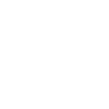
t = 0.00 s
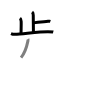
t = 4.50 s
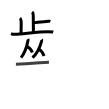
t = 8.75 s
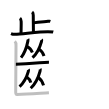
t = 13.25 s
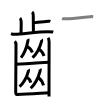
t = 15.50 s
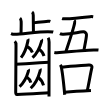
t = 22.00 s

The animated SVG that drew these frames (rendered in a browser with its animation timeline set to each time). Animation: 22 SMIL elements (animate=22); one cycle of 22.00 s.

<svg width="109px" height="109px" viewBox="0 0 px 109px" xmlns="http://www.w3.org/2000/svg" xmlns:xlink="http://www.w3.org/1999/xlink" xml:space="preserve" version="1.1"  baseProfile="full">
<path d="M32.09,12c0.65,0.51,1.17,2.25,1.17,3.29c0,5.31,0.17,11.92,0.17,16.98" style="fill:none;stroke:black;stroke-width:3;opacity:0">
  <animate attributeType="CSS" attributeName="opacity" from="0" to="1" begin="0s" dur="1s" repeatCount="0" fill="freeze" />
</path>
<path d="M33.39,22.89c5.06-0.76,9.35-1.02,14.67-1.53c1.24-0.12,1.55-0.25,2.32,0" style="fill:none;stroke:black;stroke-width:3;opacity:0">
  <animate attributeType="CSS" attributeName="opacity" from="0" to="1" begin="1s" dur="1s" repeatCount="0" fill="freeze" />
</path>
<path d="M19.99,18.08c0.65,0.51,1.04,2.28,1.17,3.29c0.13,1.01,0,5.84-0.13,12.17" style="fill:none;stroke:black;stroke-width:3;opacity:0">
  <animate attributeType="CSS" attributeName="opacity" from="0" to="1" begin="2s" dur="1s" repeatCount="0" fill="freeze" />
</path>
<path d="M11,33.54c0.61,0.25,2.23,0.85,3.85,0.76c8.73-0.51,24.76-2.55,33.03-2.55c1.62,0,4.44,0.01,5.37,0.26" style="fill:none;stroke:black;stroke-width:3;opacity:0">
  <animate attributeType="CSS" attributeName="opacity" from="0" to="1" begin="3s" dur="1s" repeatCount="0" fill="freeze" />
</path>
<path d="M27.97,39.06c0.11,0.19-0.06,1.93-0.14,2.34c-0.93,4.55-3.34,12-6.77,16.28" style="fill:none;stroke:black;stroke-width:3;opacity:0">
  <animate attributeType="CSS" attributeName="opacity" from="0" to="1" begin="4s" dur="1s" repeatCount="0" fill="freeze" />
</path>
<path d="M26.77,46.41c2.04,0.99,4.64,3.64,5.63,6.14" style="fill:none;stroke:black;stroke-width:3;opacity:0">
  <animate attributeType="CSS" attributeName="opacity" from="0" to="1" begin="5s" dur="1s" repeatCount="0" fill="freeze" />
</path>
<path d="M41.59,39.56c0.15,0.18-0.07,1.87-0.19,2.28c-1.22,4.42-4.37,11.67-8.87,15.83" style="fill:none;stroke:black;stroke-width:3;opacity:0">
  <animate attributeType="CSS" attributeName="opacity" from="0" to="1" begin="6s" dur="1s" repeatCount="0" fill="freeze" />
</path>
<path d="M39.15,49.15c1.76,1.11,4.02,4.08,4.88,6.89" style="fill:none;stroke:black;stroke-width:3;opacity:0">
  <animate attributeType="CSS" attributeName="opacity" from="0" to="1" begin="7s" dur="1s" repeatCount="0" fill="freeze" />
</path>
<path d="M15.91,64.13c2.1,0,31.07-1.79,33.03-1.79" style="fill:none;stroke:black;stroke-width:3;opacity:0">
  <animate attributeType="CSS" attributeName="opacity" from="0" to="1" begin="8s" dur="1s" repeatCount="0" fill="freeze" />
</path>
<path d="M28.46,69.42c0.14,0.17-0.07,1.77-0.18,2.16c-1.2,4.18-4.3,11.03-8.72,14.97" style="fill:none;stroke:black;stroke-width:3;opacity:0">
  <animate attributeType="CSS" attributeName="opacity" from="0" to="1" begin="9s" dur="1s" repeatCount="0" fill="freeze" />
</path>
<path d="M27.02,77.26c1.37,0.87,3.11,3.18,3.78,5.37" style="fill:none;stroke:black;stroke-width:3;opacity:0">
  <animate attributeType="CSS" attributeName="opacity" from="0" to="1" begin="10s" dur="1s" repeatCount="0" fill="freeze" />
</path>
<path d="M40.19,68.9c0.15,0.2-0.08,2.01-0.19,2.44c-1.27,4.73-4.57,12.48-9.26,16.94" style="fill:none;stroke:black;stroke-width:3;opacity:0">
  <animate attributeType="CSS" attributeName="opacity" from="0" to="1" begin="11s" dur="1s" repeatCount="0" fill="freeze" />
</path>
<path d="M38.2,77.48c1.93,1.28,4.39,4.68,5.33,7.9" style="fill:none;stroke:black;stroke-width:3;opacity:0">
  <animate attributeType="CSS" attributeName="opacity" from="0" to="1" begin="12s" dur="1s" repeatCount="0" fill="freeze" />
</path>
<path d="M14.8,41.26c0.46,0.45,1.32,1.89,1.21,4.3c-0.04,0.92-0.26,45.15-0.3,46.53c-0.04,1.38,0.39,2.48,1.29,2.42c11-0.76,22.77-1.3,31.94-1.81" style="fill:none;stroke:black;stroke-width:3;opacity:0">
  <animate attributeType="CSS" attributeName="opacity" from="0" to="1" begin="13s" dur="1s" repeatCount="0" fill="freeze" />
</path>
<path d="M48.16,37.71c0.28,0.45,0.89,3.39,0.94,4.3s-0.12,33.25-0.09,54.38" style="fill:none;stroke:black;stroke-width:3;opacity:0">
  <animate attributeType="CSS" attributeName="opacity" from="0" to="1" begin="14s" dur="1s" repeatCount="0" fill="freeze" />
</path>
<path d="M62.04,18.65c0.85,0.26,2.41,0.19,3.27,0.15c5.91-0.26,19.2-1.55,24.91-2.15c1.42-0.15,2.28,0.04,2.99,0.15" style="fill:none;stroke:black;stroke-width:3;opacity:0">
  <animate attributeType="CSS" attributeName="opacity" from="0" to="1" begin="15s" dur="1s" repeatCount="0" fill="freeze" />
</path>
<path d="M74.25,20.25c0.37,0.29,0.48,2.34,0.34,3.05c-1.34,6.84-7.19,23.63-8.6,27.95" style="fill:none;stroke:black;stroke-width:3;opacity:0">
  <animate attributeType="CSS" attributeName="opacity" from="0" to="1" begin="16s" dur="1s" repeatCount="0" fill="freeze" />
</path>
<path d="M59.93,33.71c0.79,0.4,2.88,0.51,3.53,0.46c9.05-0.67,13.3-1.67,19.81-2.4c1.5-0.17,3.21,1.23,3.21,2.93c0,2.91-1.27,8.67-2.48,15.05" style="fill:none;stroke:black;stroke-width:3;opacity:0">
  <animate attributeType="CSS" attributeName="opacity" from="0" to="1" begin="17s" dur="1s" repeatCount="0" fill="freeze" />
</path>
<path d="M54.33,52.46c1.15,0.24,3.99,0.18,5.14,0.08c6.29-0.54,27.8-2.29,34.24-2.52c1.92-0.07,3.8-0.02,4.76,0.09" style="fill:none;stroke:black;stroke-width:3;opacity:0">
  <animate attributeType="CSS" attributeName="opacity" from="0" to="1" begin="18s" dur="1s" repeatCount="0" fill="freeze" />
</path>
<path d="M60.27,64.88c0.36,0.51,0.72,0.94,0.88,1.58c1.24,5.09,2.72,19.14,3.57,28.28" style="fill:none;stroke:black;stroke-width:3;opacity:0">
  <animate attributeType="CSS" attributeName="opacity" from="0" to="1" begin="19s" dur="1s" repeatCount="0" fill="freeze" />
</path>
<path d="M61.86,67.29C73.25,66,83,65.58,88.84,65.02c2.14-0.21,3.42,1.22,3.11,2.43c-1.27,5-2.96,15.3-4.63,22.96" style="fill:none;stroke:black;stroke-width:3;opacity:0">
  <animate attributeType="CSS" attributeName="opacity" from="0" to="1" begin="20s" dur="1s" repeatCount="0" fill="freeze" />
</path>
<path d="M64.7,92.24C71.57,91.61,81,91,90.96,90.53" style="fill:none;stroke:black;stroke-width:3;opacity:0">
  <animate attributeType="CSS" attributeName="opacity" from="0" to="1" begin="21s" dur="1s" repeatCount="0" fill="freeze" />
</path>
</svg>
